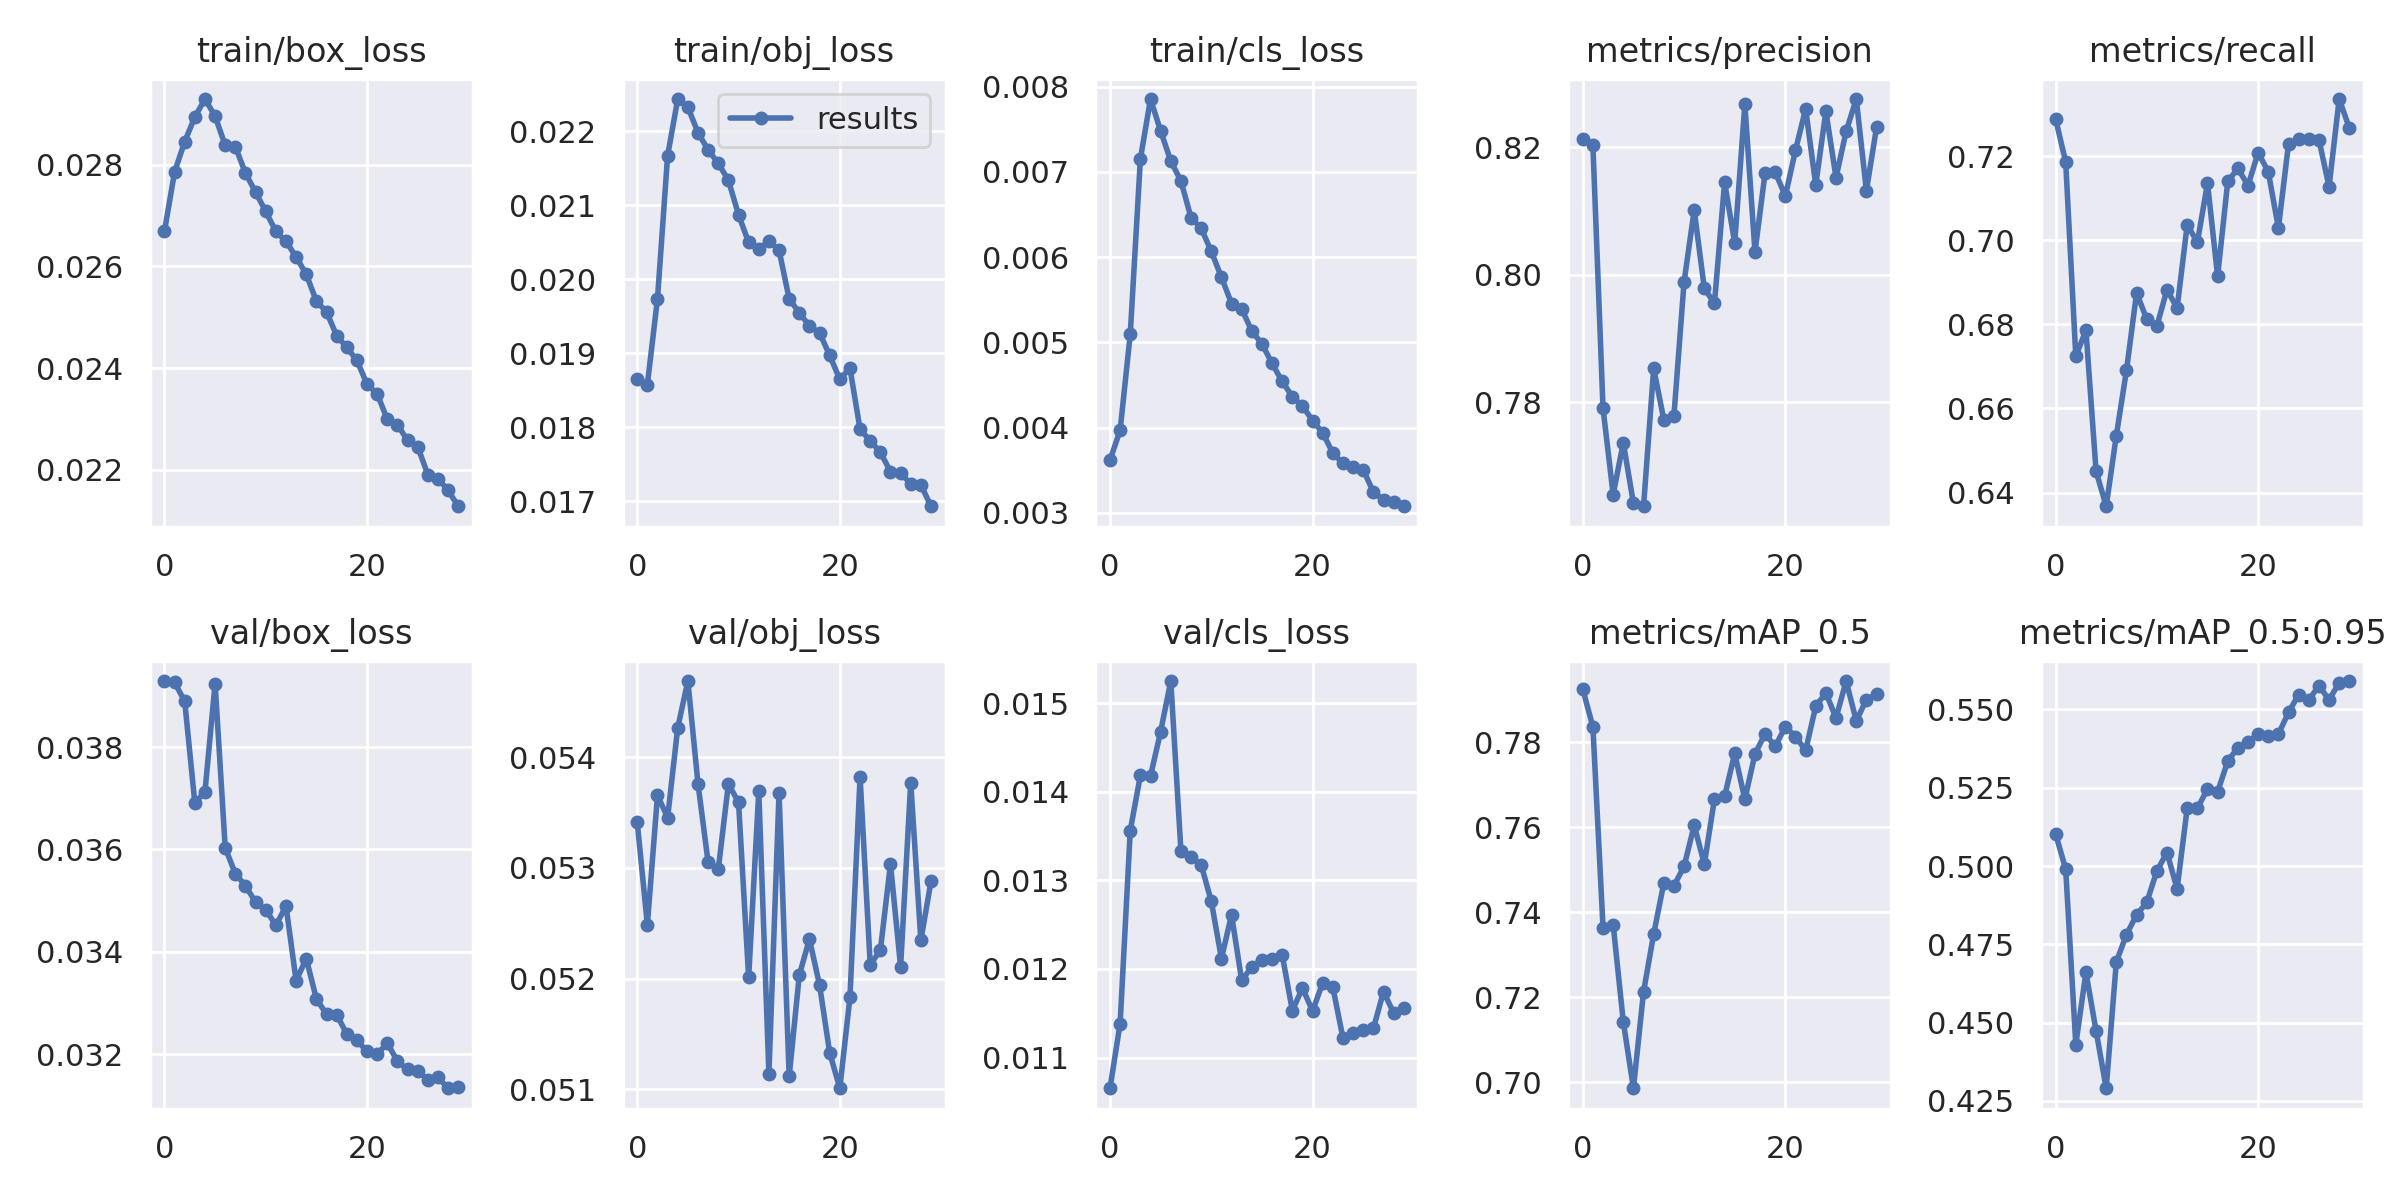

The data file committed next to this chart (first rows):
epoch, train/box_loss, train/obj_loss, train/cls_loss, metrics/precision, metrics/recall, metrics/mAP_0.5, metrics/mAP_0.5:0.95, val/box_loss, val/obj_loss, val/cls_loss, x/lr0, x/lr1, x/lr2
0, 0.02669, 0.01866, 0.003619, 0.8213, 0.7289, 0.7924, 0.5104, 0.03929, 0.05341, 0.01065, 0.07019, 0.003312, 0.003312
1, 0.02786, 0.01858, 0.00397, 0.8203, 0.7186, 0.7836, 0.499, 0.03926, 0.05249, 0.01138, 0.03997, 0.006426, 0.006426
2, 0.02845, 0.01974, 0.005096, 0.779, 0.6724, 0.7363, 0.443, 0.03889, 0.05366, 0.01356, 0.009529, 0.009321, 0.009321
3, 0.02894, 0.02167, 0.007152, 0.7655, 0.6786, 0.737, 0.4661, 0.03691, 0.05345, 0.01419, 0.00901, 0.00901, 0.00901
4, 0.02929, 0.02244, 0.007854, 0.7737, 0.6451, 0.7142, 0.4474, 0.03713, 0.05427, 0.01418, 0.00901, 0.00901, 0.00901
5, 0.02895, 0.02233, 0.007479, 0.7641, 0.6367, 0.6986, 0.4291, 0.03924, 0.05469, 0.01468, 0.00868, 0.00868, 0.00868
6, 0.02838, 0.02198, 0.007127, 0.7637, 0.6535, 0.7213, 0.4694, 0.03603, 0.05376, 0.01525, 0.00835, 0.00835, 0.00835
7, 0.02836, 0.02175, 0.006895, 0.7853, 0.669, 0.7348, 0.4781, 0.03553, 0.05305, 0.01334, 0.00802, 0.00802, 0.00802
8, 0.02783, 0.02157, 0.006462, 0.7773, 0.6875, 0.7468, 0.4844, 0.03529, 0.05299, 0.01326, 0.00769, 0.00769, 0.00769
9, 0.02746, 0.02134, 0.006339, 0.7779, 0.6813, 0.7462, 0.4884, 0.03497, 0.05376, 0.01318, 0.00736, 0.00736, 0.00736
10, 0.02708, 0.02087, 0.006068, 0.7989, 0.6796, 0.7507, 0.4984, 0.03483, 0.05359, 0.01276, 0.00703, 0.00703, 0.00703
11, 0.02669, 0.0205, 0.005764, 0.8101, 0.6882, 0.7604, 0.5043, 0.03452, 0.05201, 0.01212, 0.0067, 0.0067, 0.0067
12, 0.02649, 0.02041, 0.005456, 0.7978, 0.6839, 0.7513, 0.4927, 0.0349, 0.05369, 0.01261, 0.00637, 0.00637, 0.00637
13, 0.02619, 0.02052, 0.005393, 0.7955, 0.7037, 0.7666, 0.5185, 0.03344, 0.05114, 0.01187, 0.00604, 0.00604, 0.00604
14, 0.02584, 0.0204, 0.005132, 0.8145, 0.6995, 0.7672, 0.5184, 0.03387, 0.05368, 0.01202, 0.00571, 0.00571, 0.00571
15, 0.02532, 0.01973, 0.004984, 0.805, 0.7136, 0.7773, 0.5246, 0.03308, 0.05112, 0.0121, 0.00538, 0.00538, 0.00538
16, 0.02511, 0.01955, 0.004753, 0.8268, 0.6915, 0.7665, 0.5237, 0.03278, 0.05203, 0.01211, 0.00505, 0.00505, 0.00505
17, 0.02464, 0.01937, 0.004543, 0.8036, 0.714, 0.7772, 0.5335, 0.03278, 0.05236, 0.01216, 0.00472, 0.00472, 0.00472
18, 0.02441, 0.01928, 0.004365, 0.816, 0.7171, 0.782, 0.5378, 0.0324, 0.05194, 0.01153, 0.00439, 0.00439, 0.00439
19, 0.02415, 0.01897, 0.004254, 0.8161, 0.713, 0.779, 0.5396, 0.03228, 0.05133, 0.01178, 0.00406, 0.00406, 0.00406
20, 0.02368, 0.01865, 0.004084, 0.8123, 0.7208, 0.7836, 0.5422, 0.03206, 0.05101, 0.01153, 0.00373, 0.00373, 0.00373
21, 0.0235, 0.0188, 0.00394, 0.8196, 0.7163, 0.7813, 0.5414, 0.032, 0.05183, 0.01185, 0.0034, 0.0034, 0.0034
22, 0.02299, 0.01797, 0.003701, 0.826, 0.7029, 0.7781, 0.5422, 0.03222, 0.05382, 0.01179, 0.00307, 0.00307, 0.00307
23, 0.02289, 0.01782, 0.003584, 0.8141, 0.7229, 0.7884, 0.5491, 0.03187, 0.05213, 0.01122, 0.00274, 0.00274, 0.00274
24, 0.02258, 0.01766, 0.00354, 0.8257, 0.724, 0.7916, 0.5548, 0.03171, 0.05226, 0.01128, 0.00241, 0.00241, 0.00241
25, 0.02245, 0.0174, 0.003508, 0.8153, 0.724, 0.7857, 0.553, 0.03169, 0.05303, 0.01131, 0.00208, 0.00208, 0.00208
26, 0.02191, 0.01738, 0.003244, 0.8225, 0.7239, 0.7944, 0.5576, 0.0315, 0.05211, 0.01133, 0.00175, 0.00175, 0.00175
27, 0.02183, 0.01724, 0.003155, 0.8276, 0.7127, 0.785, 0.5531, 0.03155, 0.05377, 0.01174, 0.00142, 0.00142, 0.00142
28, 0.0216, 0.01722, 0.003129, 0.8132, 0.7336, 0.79, 0.5586, 0.03134, 0.05235, 0.0115, 0.00109, 0.00109, 0.00109
29, 0.02128, 0.01693, 0.003079, 0.8231, 0.7267, 0.7913, 0.5591, 0.03136, 0.05288, 0.01156, 0.00076, 0.00076, 0.00076
